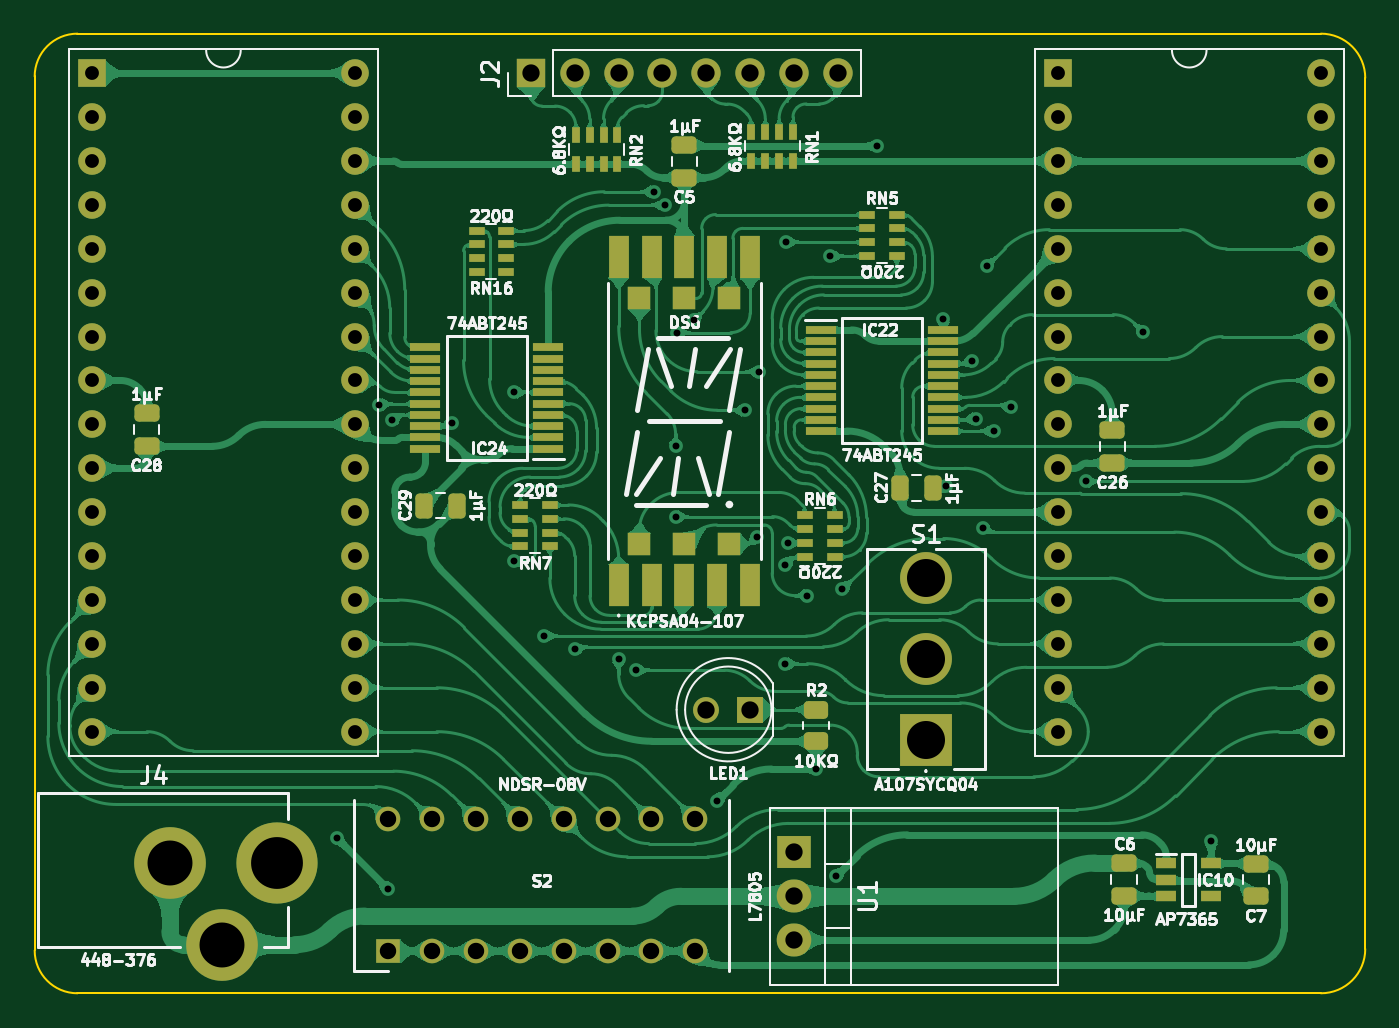
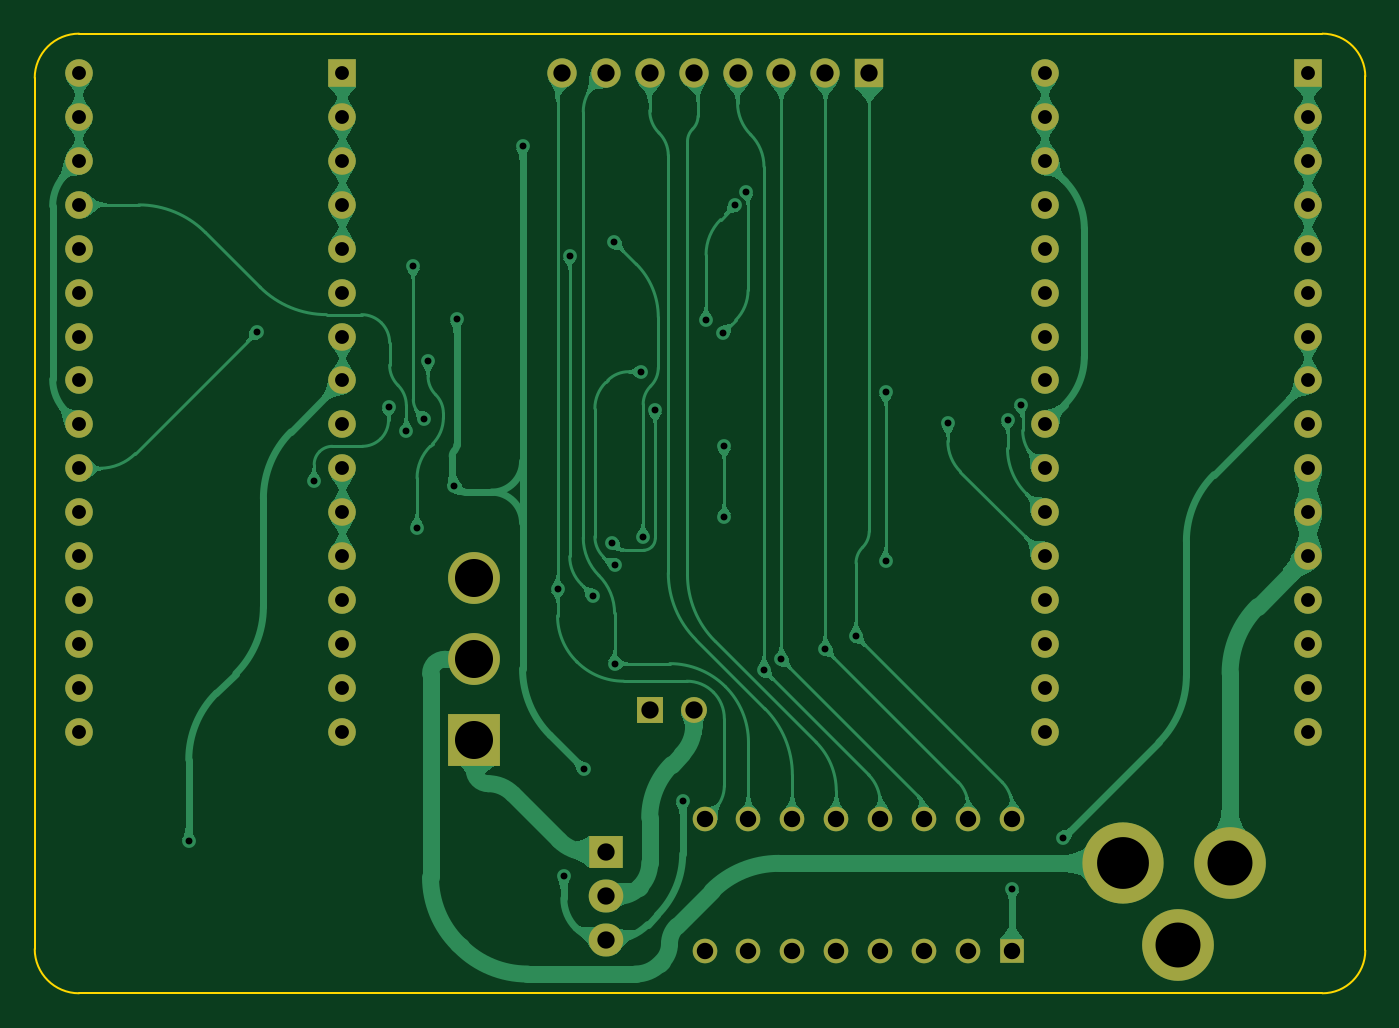
Circuit board: 11 layer files. Board 77.0 x 55.5 mm.
- bottom_copper: LCD 14 Segment Tester-B_Cu.gbl (121397 bytes)
- bottom_mask: LCD 14 Segment Tester-B_Mask.gbs (3281 bytes)
- paste: LCD 14 Segment Tester-B_Paste.gbp (462 bytes)
- bottom_silk: LCD 14 Segment Tester-B_Silkscreen.gbo (463 bytes)
- outline: LCD 14 Segment Tester-Edge_Cuts.gm1 (954 bytes)
- top_copper: LCD 14 Segment Tester-F_Cu.gtl (275436 bytes)
- top_mask: LCD 14 Segment Tester-F_Mask.gts (7692 bytes)
- paste: LCD 14 Segment Tester-F_Paste.gtp (4873 bytes)
- top_silk: LCD 14 Segment Tester-F_Silkscreen.gto (94304 bytes)
- drill: LCD 14 Segment Tester-NPTH.drl (265 bytes)
- drill: LCD 14 Segment Tester-PTH.drl (2272 bytes)

=== bottom_copper: LCD 14 Segment Tester-B_Cu.gbl (121397 bytes, source omitted) ===
=== bottom_mask: LCD 14 Segment Tester-B_Mask.gbs ===
%TF.GenerationSoftware,KiCad,Pcbnew,8.0.7*%
%TF.CreationDate,2025-03-15T11:38:29+02:00*%
%TF.ProjectId,LCD 14 Segment Tester,4c434420-3134-4205-9365-676d656e7420,V1*%
%TF.SameCoordinates,Original*%
%TF.FileFunction,Soldermask,Bot*%
%TF.FilePolarity,Negative*%
%FSLAX46Y46*%
G04 Gerber Fmt 4.6, Leading zero omitted, Abs format (unit mm)*
G04 Created by KiCad (PCBNEW 8.0.7) date 2025-03-15 11:38:29*
%MOMM*%
%LPD*%
G01*
G04 APERTURE LIST*
%ADD10R,2.000000X1.905000*%
%ADD11O,2.000000X1.905000*%
%ADD12R,3.000000X3.000000*%
%ADD13C,3.000000*%
%ADD14C,4.700000*%
%ADD15C,4.150000*%
%ADD16R,1.425000X1.425000*%
%ADD17C,1.425000*%
%ADD18R,1.500000X1.500000*%
%ADD19C,1.500000*%
%ADD20R,1.700000X1.700000*%
%ADD21O,1.700000X1.700000*%
%ADD22R,1.600000X1.600000*%
%ADD23O,1.600000X1.600000*%
G04 APERTURE END LIST*
D10*
%TO.C,U1*%
X41910000Y3175000D03*
D11*
X41910000Y635000D03*
X41910000Y-1905000D03*
%TD*%
D12*
%TO.C,S1*%
X49530000Y9652000D03*
D13*
X49530000Y14351000D03*
X49530000Y19050000D03*
%TD*%
D14*
%TO.C,J4*%
X11988799Y2540000D03*
D15*
X8788800Y-2160000D03*
X5788799Y2540000D03*
%TD*%
D16*
%TO.C,S2*%
X18415000Y-2540000D03*
D17*
X20955000Y-2540000D03*
X23495000Y-2540000D03*
X26035000Y-2540000D03*
X28575000Y-2540000D03*
X31115000Y-2540000D03*
X33655000Y-2540000D03*
X36195000Y-2540000D03*
X36195000Y5080000D03*
X33655000Y5080000D03*
X31115000Y5080000D03*
X28575000Y5080000D03*
X26035000Y5080000D03*
X23495000Y5080000D03*
X20955000Y5080000D03*
X18415000Y5080000D03*
%TD*%
D18*
%TO.C,LED1*%
X39370000Y11430000D03*
D19*
X36830000Y11430000D03*
%TD*%
D20*
%TO.C,J2*%
X26670000Y48260000D03*
D21*
X29210000Y48260000D03*
X31749999Y48260000D03*
X34290000Y48260000D03*
X36830000Y48260000D03*
X39370000Y48260000D03*
X41910000Y48260000D03*
X44450001Y48260000D03*
%TD*%
D22*
%TO.C,IC21*%
X57150000Y48260000D03*
D23*
X57150000Y45720000D03*
X57150000Y43180000D03*
X57150000Y40640000D03*
X57150000Y38100000D03*
X57150000Y35560000D03*
X57150000Y33020000D03*
X57150000Y30480000D03*
X57150000Y27940000D03*
X57150000Y25400000D03*
X57150000Y22860000D03*
X57150000Y20320000D03*
X57150000Y17780000D03*
X57150000Y15240000D03*
X57150000Y12700000D03*
X57150000Y10160000D03*
X72390000Y10160000D03*
X72390000Y12700000D03*
X72390000Y15240000D03*
X72390000Y17780000D03*
X72390000Y20320000D03*
X72390000Y22860000D03*
X72390000Y25400000D03*
X72390000Y27940000D03*
X72390000Y30480000D03*
X72390000Y33020000D03*
X72390000Y35560000D03*
X72390000Y38100000D03*
X72390000Y40640000D03*
X72390000Y43180000D03*
X72390000Y45720000D03*
X72390000Y48260000D03*
%TD*%
D22*
%TO.C,IC23*%
X1270000Y48260000D03*
D23*
X1270000Y45720000D03*
X1270000Y43180000D03*
X1270000Y40640000D03*
X1270000Y38100000D03*
X1270000Y35560000D03*
X1270000Y33020000D03*
X1270000Y30480000D03*
X1270000Y27940000D03*
X1270000Y25400000D03*
X1270000Y22860000D03*
X1270000Y20320000D03*
X1270000Y17780000D03*
X1270000Y15240000D03*
X1270000Y12700000D03*
X1270000Y10160000D03*
X16510000Y10160000D03*
X16510000Y12700000D03*
X16510000Y15240000D03*
X16510000Y17780000D03*
X16510000Y20320000D03*
X16510000Y22860000D03*
X16510000Y25400000D03*
X16510000Y27940000D03*
X16510000Y30480000D03*
X16510000Y33020000D03*
X16510000Y35560000D03*
X16510000Y38100000D03*
X16510000Y40640000D03*
X16510000Y43180000D03*
X16510000Y45720000D03*
X16510000Y48260000D03*
%TD*%
M02*

=== paste: LCD 14 Segment Tester-B_Paste.gbp ===
%TF.GenerationSoftware,KiCad,Pcbnew,8.0.7*%
%TF.CreationDate,2025-03-15T11:38:29+02:00*%
%TF.ProjectId,LCD 14 Segment Tester,4c434420-3134-4205-9365-676d656e7420,V1*%
%TF.SameCoordinates,Original*%
%TF.FileFunction,Paste,Bot*%
%TF.FilePolarity,Positive*%
%FSLAX46Y46*%
G04 Gerber Fmt 4.6, Leading zero omitted, Abs format (unit mm)*
G04 Created by KiCad (PCBNEW 8.0.7) date 2025-03-15 11:38:29*
%MOMM*%
%LPD*%
G01*
G04 APERTURE LIST*
G04 APERTURE END LIST*
M02*

=== bottom_silk: LCD 14 Segment Tester-B_Silkscreen.gbo ===
%TF.GenerationSoftware,KiCad,Pcbnew,8.0.7*%
%TF.CreationDate,2025-03-15T11:38:29+02:00*%
%TF.ProjectId,LCD 14 Segment Tester,4c434420-3134-4205-9365-676d656e7420,V1*%
%TF.SameCoordinates,Original*%
%TF.FileFunction,Legend,Bot*%
%TF.FilePolarity,Positive*%
%FSLAX46Y46*%
G04 Gerber Fmt 4.6, Leading zero omitted, Abs format (unit mm)*
G04 Created by KiCad (PCBNEW 8.0.7) date 2025-03-15 11:38:29*
%MOMM*%
%LPD*%
G01*
G04 APERTURE LIST*
G04 APERTURE END LIST*
M02*

=== outline: LCD 14 Segment Tester-Edge_Cuts.gm1 ===
%TF.GenerationSoftware,KiCad,Pcbnew,8.0.7*%
%TF.CreationDate,2025-03-15T11:38:29+02:00*%
%TF.ProjectId,LCD 14 Segment Tester,4c434420-3134-4205-9365-676d656e7420,V1*%
%TF.SameCoordinates,Original*%
%TF.FileFunction,Profile,NP*%
%FSLAX46Y46*%
G04 Gerber Fmt 4.6, Leading zero omitted, Abs format (unit mm)*
G04 Created by KiCad (PCBNEW 8.0.7) date 2025-03-15 11:38:29*
%MOMM*%
%LPD*%
G01*
G04 APERTURE LIST*
%TA.AperFunction,Profile*%
%ADD10C,0.100000*%
%TD*%
G04 APERTURE END LIST*
D10*
X-2032000Y-2499415D02*
X-2032000Y48069500D01*
X72390000Y50546000D02*
G75*
G02*
X74952900Y47983085I0J-2562900D01*
G01*
X74952915Y-2413000D02*
G75*
G02*
X72390000Y-4975915I-2562915J0D01*
G01*
X444500Y-4975915D02*
G75*
G02*
X-2032000Y-2499415I0J2476500D01*
G01*
X-2032000Y48069500D02*
G75*
G02*
X444500Y50546000I2476500J0D01*
G01*
X444500Y50546000D02*
X72390000Y50546000D01*
X74952915Y-2413000D02*
X74952915Y47983085D01*
X72390000Y-4975915D02*
X444500Y-4975915D01*
M02*

=== top_copper: LCD 14 Segment Tester-F_Cu.gtl (275436 bytes, source omitted) ===
=== top_mask: LCD 14 Segment Tester-F_Mask.gts (7692 bytes, source omitted) ===
=== paste: LCD 14 Segment Tester-F_Paste.gtp ===
%TF.GenerationSoftware,KiCad,Pcbnew,8.0.7*%
%TF.CreationDate,2025-03-15T11:38:29+02:00*%
%TF.ProjectId,LCD 14 Segment Tester,4c434420-3134-4205-9365-676d656e7420,V1*%
%TF.SameCoordinates,Original*%
%TF.FileFunction,Paste,Top*%
%TF.FilePolarity,Positive*%
%FSLAX46Y46*%
G04 Gerber Fmt 4.6, Leading zero omitted, Abs format (unit mm)*
G04 Created by KiCad (PCBNEW 8.0.7) date 2025-03-15 11:38:29*
%MOMM*%
%LPD*%
G01*
G04 APERTURE LIST*
G04 Aperture macros list*
%AMRoundRect*
0 Rectangle with rounded corners*
0 $1 Rounding radius*
0 $2 $3 $4 $5 $6 $7 $8 $9 X,Y pos of 4 corners*
0 Add a 4 corners polygon primitive as box body*
4,1,4,$2,$3,$4,$5,$6,$7,$8,$9,$2,$3,0*
0 Add four circle primitives for the rounded corners*
1,1,$1+$1,$2,$3*
1,1,$1+$1,$4,$5*
1,1,$1+$1,$6,$7*
1,1,$1+$1,$8,$9*
0 Add four rect primitives between the rounded corners*
20,1,$1+$1,$2,$3,$4,$5,0*
20,1,$1+$1,$4,$5,$6,$7,0*
20,1,$1+$1,$6,$7,$8,$9,0*
20,1,$1+$1,$8,$9,$2,$3,0*%
G04 Aperture macros list end*
%ADD10R,0.900000X0.450000*%
%ADD11R,0.450000X0.900000*%
%ADD12RoundRect,0.250000X-0.475000X0.250000X-0.475000X-0.250000X0.475000X-0.250000X0.475000X0.250000X0*%
%ADD13RoundRect,0.250000X0.450000X-0.262500X0.450000X0.262500X-0.450000X0.262500X-0.450000X-0.262500X0*%
%ADD14RoundRect,0.250000X0.475000X-0.250000X0.475000X0.250000X-0.475000X0.250000X-0.475000X-0.250000X0*%
%ADD15R,1.150000X0.600000*%
%ADD16RoundRect,0.250000X0.250000X0.475000X-0.250000X0.475000X-0.250000X-0.475000X0.250000X-0.475000X0*%
%ADD17R,1.800000X0.450000*%
%ADD18R,1.200000X2.500000*%
%ADD19R,1.300000X1.300000*%
G04 APERTURE END LIST*
D10*
%TO.C,RN5*%
X46140000Y40081200D03*
X46140000Y39281200D03*
X46140000Y38481200D03*
X46140000Y37681200D03*
X47840000Y37681200D03*
X47840000Y38481200D03*
X47840000Y39281200D03*
X47840000Y40081200D03*
%TD*%
%TO.C,RN7*%
X27774000Y20878800D03*
X27774000Y21678800D03*
X27774000Y22478800D03*
X27774000Y23278800D03*
X26074000Y23278800D03*
X26074000Y22478800D03*
X26074000Y21678800D03*
X26074000Y20878800D03*
%TD*%
D11*
%TO.C,RN2*%
X31680000Y44694000D03*
X30880000Y44694000D03*
X30080000Y44694000D03*
X29280000Y44694000D03*
X29280000Y42994000D03*
X30080000Y42994000D03*
X30880000Y42994000D03*
X31680000Y42994000D03*
%TD*%
D12*
%TO.C,C5*%
X35560000Y44114000D03*
X35560000Y42214000D03*
%TD*%
D13*
%TO.C,R2*%
X43180000Y9605000D03*
X43180000Y11430000D03*
%TD*%
D14*
%TO.C,C6*%
X61002000Y661000D03*
X61002000Y2561000D03*
%TD*%
D12*
%TO.C,C26*%
X60325000Y27604000D03*
X60325000Y25704000D03*
%TD*%
D15*
%TO.C,IC10*%
X63440000Y2535000D03*
X63440000Y1585000D03*
X63440000Y635000D03*
X66040000Y635000D03*
X66040000Y2535000D03*
%TD*%
D12*
%TO.C,C28*%
X4445000Y28570000D03*
X4445000Y26670000D03*
%TD*%
D16*
%TO.C,C29*%
X22397000Y23241000D03*
X20497000Y23241000D03*
%TD*%
D12*
%TO.C,C7*%
X68622000Y2529000D03*
X68622000Y629000D03*
%TD*%
D17*
%TO.C,IC22*%
X43440000Y33405000D03*
X43440000Y32755000D03*
X43439999Y32105000D03*
X43440000Y31455000D03*
X43440000Y30805000D03*
X43440000Y30155000D03*
X43440000Y29505000D03*
X43439999Y28855000D03*
X43440000Y28205000D03*
X43440000Y27555000D03*
X50540000Y27555000D03*
X50540000Y28205000D03*
X50540001Y28855000D03*
X50540000Y29505000D03*
X50540000Y30155000D03*
X50540000Y30805000D03*
X50540000Y31455000D03*
X50540001Y32105000D03*
X50540000Y32755000D03*
X50540000Y33405000D03*
%TD*%
D10*
%TO.C,RN6*%
X42545000Y22682200D03*
X42545000Y21882200D03*
X42545000Y21082200D03*
X42545000Y20282200D03*
X44245000Y20282200D03*
X44245000Y21082200D03*
X44245000Y21882200D03*
X44245000Y22682200D03*
%TD*%
D16*
%TO.C,C27*%
X49956000Y24257000D03*
X48056000Y24257000D03*
%TD*%
D10*
%TO.C,RN16*%
X25234000Y36753800D03*
X25234000Y37553800D03*
X25234000Y38353800D03*
X25234000Y39153800D03*
X23534000Y39153800D03*
X23534000Y38353800D03*
X23534000Y37553800D03*
X23534000Y36753800D03*
%TD*%
D18*
%TO.C,DS6*%
X31760000Y18629000D03*
X33660000Y18629000D03*
X35560000Y18629000D03*
X37460000Y18629000D03*
X39360000Y18629000D03*
D19*
X38160000Y21029000D03*
X35560000Y21029000D03*
X32960000Y21029000D03*
X32960000Y35229000D03*
X35560000Y35229000D03*
X38160000Y35229000D03*
D18*
X39360000Y37629000D03*
X37460000Y37629000D03*
X35560000Y37629000D03*
X33660000Y37629000D03*
X31760000Y37629000D03*
%TD*%
D11*
%TO.C,RN1*%
X41840000Y44880000D03*
X41040000Y44880000D03*
X40240000Y44880000D03*
X39440000Y44880000D03*
X39440000Y43180000D03*
X40240000Y43180000D03*
X41040000Y43180000D03*
X41840000Y43180000D03*
%TD*%
D17*
%TO.C,IC24*%
X27680000Y26539000D03*
X27680000Y27189000D03*
X27680001Y27839000D03*
X27680000Y28489000D03*
X27680000Y29139000D03*
X27680000Y29789000D03*
X27680000Y30439000D03*
X27680001Y31089000D03*
X27680000Y31739000D03*
X27680000Y32389000D03*
X20580000Y32389000D03*
X20580000Y31739000D03*
X20579999Y31089000D03*
X20580000Y30439000D03*
X20580000Y29789000D03*
X20580000Y29139000D03*
X20580000Y28489000D03*
X20579999Y27839000D03*
X20580000Y27189000D03*
X20580000Y26539000D03*
%TD*%
M02*

=== top_silk: LCD 14 Segment Tester-F_Silkscreen.gto (94304 bytes, source omitted) ===
=== drill: LCD 14 Segment Tester-NPTH.drl ===
M48
; DRILL file {KiCad 8.0.7} date 2025-03-15T11:38:31+0200
; FORMAT={-:-/ absolute / inch / decimal}
; #@! TF.CreationDate,2025-03-15T11:38:31+02:00
; #@! TF.GenerationSoftware,Kicad,Pcbnew,8.0.7
; #@! TF.FileFunction,NonPlated,1,2,NPTH
FMAT,2
INCH
%
G90
G05
M30

=== drill: LCD 14 Segment Tester-PTH.drl ===
M48
; DRILL file {KiCad 8.0.7} date 2025-03-15T11:38:31+0200
; FORMAT={-:-/ absolute / inch / decimal}
; #@! TF.CreationDate,2025-03-15T11:38:31+02:00
; #@! TF.GenerationSoftware,Kicad,Pcbnew,8.0.7
; #@! TF.FileFunction,Plated,1,2,PTH
FMAT,2
INCH
; #@! TA.AperFunction,Plated,PTH,ViaDrill
T1C0.0157
; #@! TA.AperFunction,Plated,PTH,ComponentDrill
T2C0.0315
; #@! TA.AperFunction,Plated,PTH,ComponentDrill
T3C0.0374
; #@! TA.AperFunction,Plated,PTH,ComponentDrill
T4C0.0394
; #@! TA.AperFunction,Plated,PTH,ComponentDrill
T5C0.0866
; #@! TA.AperFunction,Plated,PTH,ComponentDrill
T6C0.1024
; #@! TA.AperFunction,Plated,PTH,ComponentDrill
T7C0.1181
%
G90
G05
T1
X0.6077Y0.1582
X0.705Y1.145
X0.7241Y0.0418
X0.735Y1.11
X0.8709Y1.1024
X1.0129Y1.1728
X1.0129Y0.7888
X1.08Y0.6178
X1.15Y0.5882
X1.25Y0.565
X1.2897Y0.54
X1.3297Y1.6299
X1.3555Y1.5994
X1.38Y1.05
X1.38Y0.89
X1.3825Y1.309
X1.4216Y1.3367
X1.4749Y0.243
X1.5373Y1.1321
X1.5649Y0.8424
X1.57Y1.22
X1.63Y0.78
X1.63Y0.555
X1.6304Y1.515
X1.635Y0.83
X1.68Y0.71
X1.7Y0.315
X1.7323Y1.483
X1.7457Y0.0703
X1.76Y0.725
X1.8397Y1.7338
X1.9898Y1.34
X1.995Y0.96
X2.055Y1.245
X2.0632Y1.1132
X2.08Y0.865
X2.0885Y1.46
X2.1044Y1.0848
X2.145Y1.14
X2.3143Y0.9699
X2.445Y1.31
X2.6Y0.15
T2
X0.05Y1.9
X0.05Y1.8
X0.05Y1.7
X0.05Y1.6
X0.05Y1.5
X0.05Y1.4
X0.05Y1.3
X0.05Y1.2
X0.05Y1.1
X0.05Y1.0
X0.05Y0.9
X0.05Y0.8
X0.05Y0.7
X0.05Y0.6
X0.05Y0.5
X0.05Y0.4
X0.65Y1.9
X0.65Y1.8
X0.65Y1.7
X0.65Y1.6
X0.65Y1.5
X0.65Y1.4
X0.65Y1.3
X0.65Y1.2
X0.65Y1.1
X0.65Y1.0
X0.65Y0.9
X0.65Y0.8
X0.65Y0.7
X0.65Y0.6
X0.65Y0.5
X0.65Y0.4
X2.25Y1.9
X2.25Y1.8
X2.25Y1.7
X2.25Y1.6
X2.25Y1.5
X2.25Y1.4
X2.25Y1.3
X2.25Y1.2
X2.25Y1.1
X2.25Y1.0
X2.25Y0.9
X2.25Y0.8
X2.25Y0.7
X2.25Y0.6
X2.25Y0.5
X2.25Y0.4
X2.85Y1.9
X2.85Y1.8
X2.85Y1.7
X2.85Y1.6
X2.85Y1.5
X2.85Y1.4
X2.85Y1.3
X2.85Y1.2
X2.85Y1.1
X2.85Y1.0
X2.85Y0.9
X2.85Y0.8
X2.85Y0.7
X2.85Y0.6
X2.85Y0.5
X2.85Y0.4
T3
X0.725Y0.2
X0.725Y-0.1
X0.825Y0.2
X0.825Y-0.1
X0.925Y0.2
X0.925Y-0.1
X1.025Y0.2
X1.025Y-0.1
X1.125Y0.2
X1.125Y-0.1
X1.225Y0.2
X1.225Y-0.1
X1.325Y0.2
X1.325Y-0.1
X1.425Y0.2
X1.425Y-0.1
T4
X1.05Y1.9
X1.15Y1.9
X1.25Y1.9
X1.35Y1.9
X1.45Y1.9
X1.45Y0.45
X1.55Y1.9
X1.55Y0.45
X1.65Y1.9
X1.65Y0.125
X1.65Y0.025
X1.65Y-0.075
X1.75Y1.9
T5
X1.95Y0.75
X1.95Y0.565
X1.95Y0.38
T6
X0.2279Y0.1
X0.346Y-0.085
T7
X0.472Y0.1
M30

